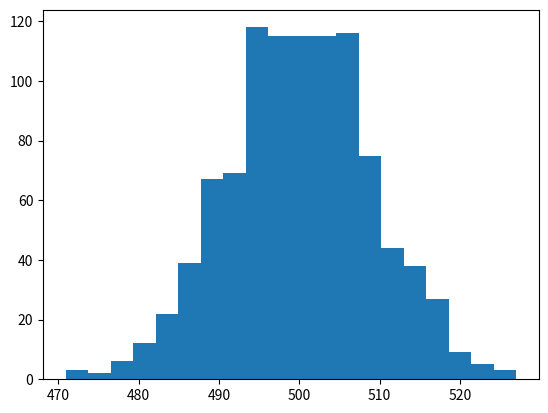

The script that saved this image:
from random import random
from matplotlib import pyplot as plt

population = 1000
trials = 1000
bins = 20

results = [0] * population


for t in range(trials):
	for p in range(population):
		results[p] += random()


results.sort()

#fig, axs = plt.subplots(1, 2, sharey=True, tight_layout=True)


#axs[0].hist(results, bins=bins)
#axs[1].hist(range(100), bins=bins)
plt.hist(results, bins=bins);
plt.show()

"""
plt.plot(results)
plt.show()
"""
